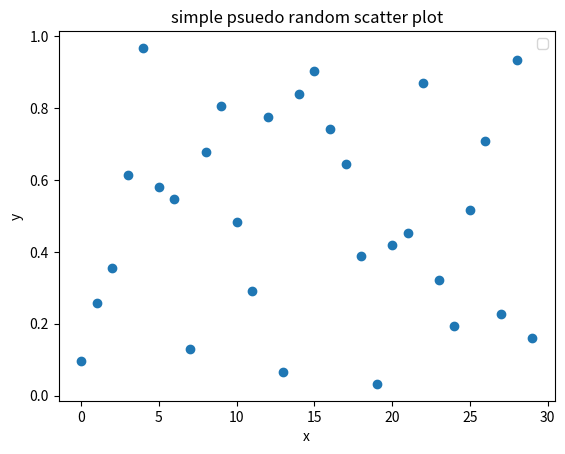
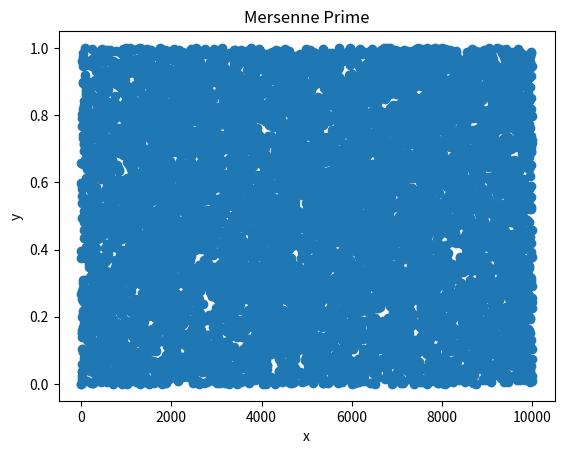

Python code for these plots, in order:
import numpy as np 
import matplotlib.pyplot as pyplot
import random 


# [redacted]
# [redacted]


# analyze and create random number generators 


random.seed(a = None)


x = random.getstate()

#print(x)

#psuedo random number (mod 31)

def mod31(seed,A,b,m,n):
    x = [seed]
    u = []
    m = float(m)
    for i in range(n):
        x.append((A*x[i])%m)
        u.append(x[i]/m)
    return u	
    

y31 = np.zeros(30)
y31 = mod31(3,13,0,31.0,30)
print(y31)



# linear Congruential generator (LCG)

#x[i] =( Ax[i] + b ) mod m 
# u = x[i] / m 

#approximate area under curve y = x^2

def MonteCarloType1(u):
    n = len(u)
    m = 0.0
    for i in range(n):
         m +=(1/float(n))* (u[i])
     
    
    return m 

# x = MonteCarloType1(y31)     
#print(x)  

## plot - simple psuedo random generator (mod31)##
n = np.arange(30)                                                                      
fig,dx = pyplot.subplots()
pyplot.title('simple psuedo random scatter plot')
pyplot.scatter(n,y31)
pyplot.xlabel('x')
pyplot.ylabel('y')
dx.legend()
#################################################
pyplot.show()

#Mersenne Prime

m = mod31(3,7**5,0,2**31 - 1,10000)
n = np.arange(10000)
fig,ax = pyplot.subplots()
pyplot.title('Mersenne Prime')
pyplot.scatter(n,m)
pyplot.xlabel('x')
pyplot.ylabel('y')


pyplot.show() 
